The GitHub repository Nwaneri-ifeanyi/Machine_vision_based_fruitSorting_system contains a labelled image folder "oranges" with 2 categories: ripe, unripe. Examples follow, each with its label.

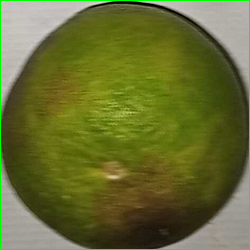
Label: unripe

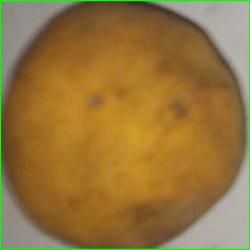
Label: ripe

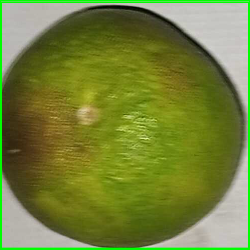
Label: unripe

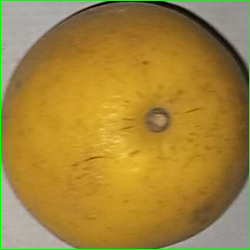
Label: ripe

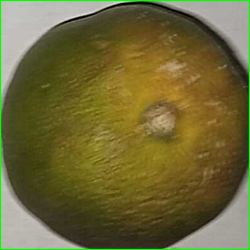
Label: unripe

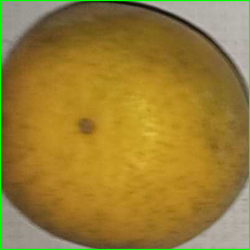
Label: ripe
